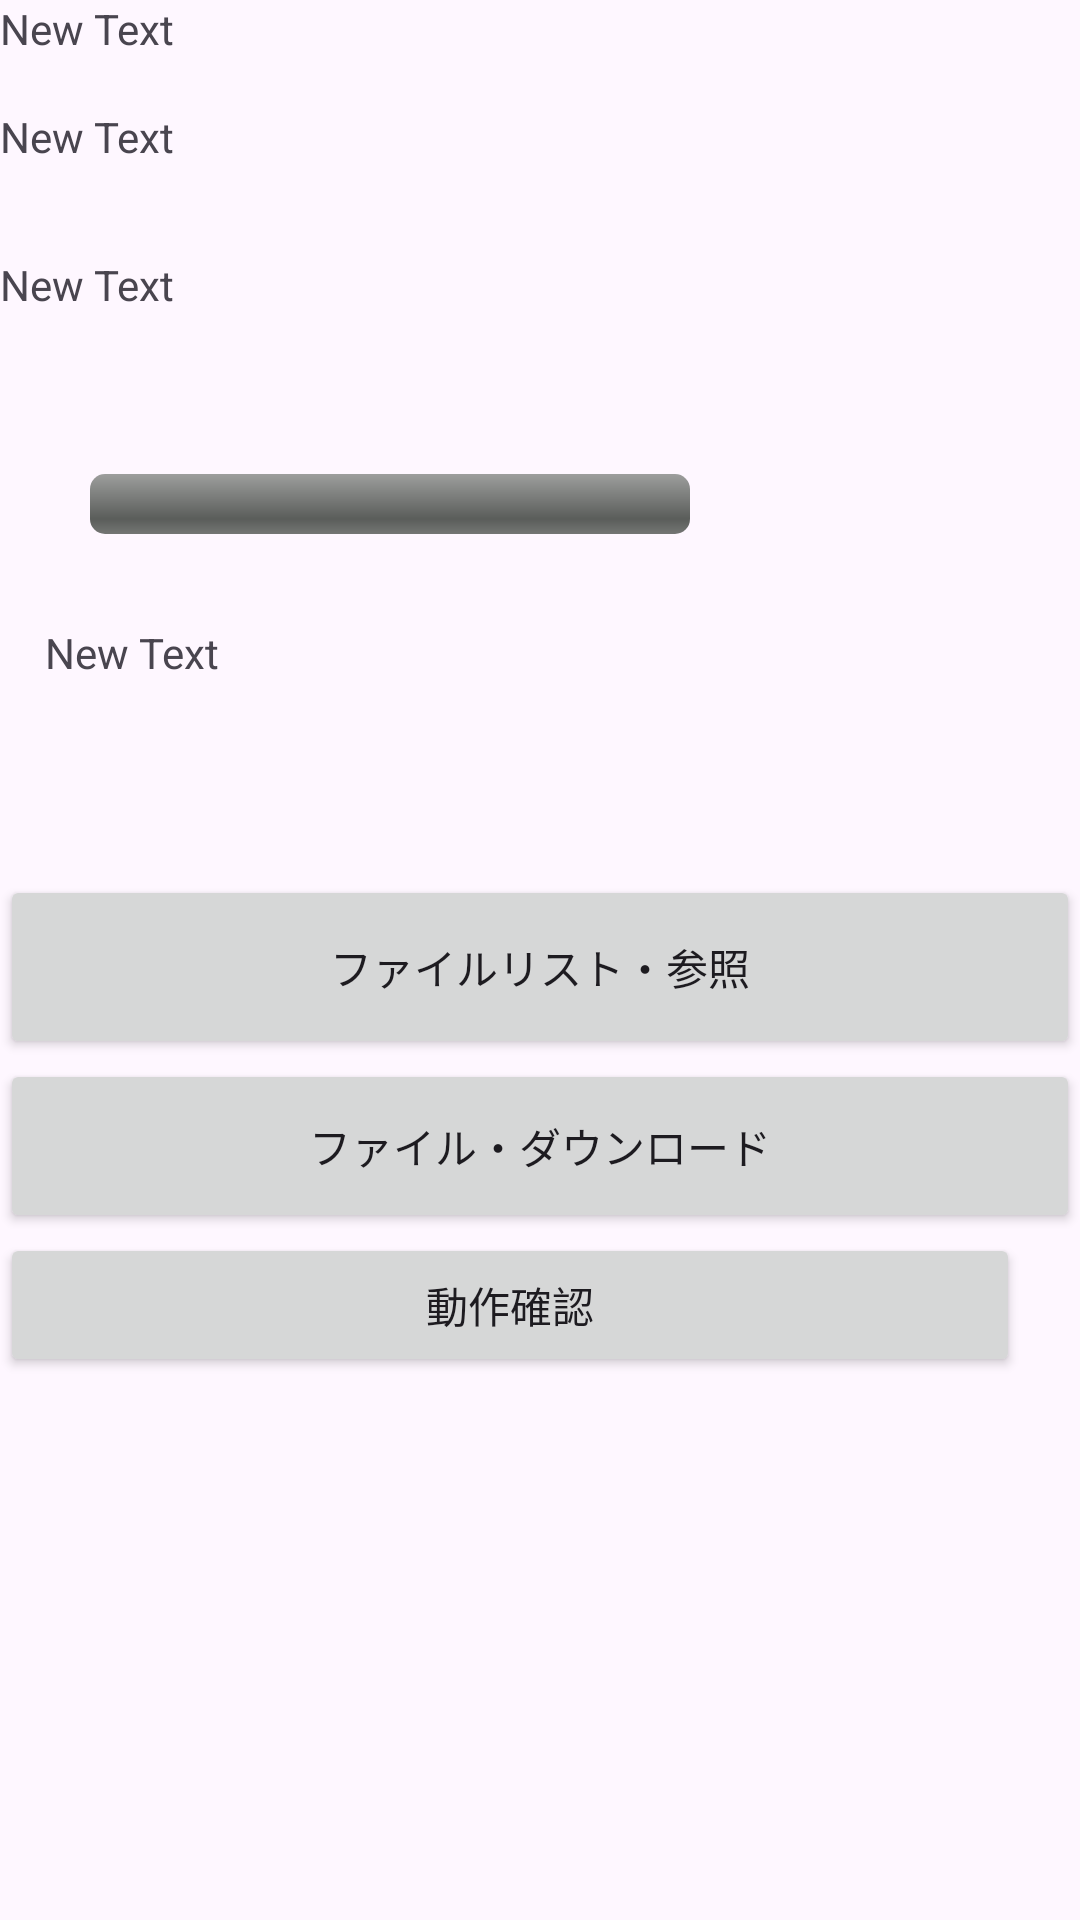

Android layout source for this screen:
<!-- AndroidManifest.xml: application theme Theme.SimGame -->
<!-- res/layout/activity_main.xml -->
<?xml version="1.0" encoding="utf-8"?>
<androidx.constraintlayout.widget.ConstraintLayout xmlns:android="http://schemas.android.com/apk/res/android"
    xmlns:app="http://schemas.android.com/apk/res-auto"
    xmlns:tools="http://schemas.android.com/tools"
    android:id="@+id/main"
    android:layout_width="match_parent"
    android:layout_height="match_parent"
    tools:context=".MainActivity">

    <LinearLayout
        android:orientation="vertical"
        android:layout_width="match_parent"
        android:layout_height="match_parent"
        android:layout_alignParentTop="true"
        android:layout_centerHorizontal="true"
        android:weightSum="1">

        <TextView
            android:layout_width="match_parent"
            android:layout_height="wrap_content"
            android:text="New Text"
            android:id="@+id/textView"
            android:layout_gravity="center_horizontal"
            android:layout_weight="0.05" />

        <TextView
            android:layout_width="match_parent"
            android:layout_height="wrap_content"
            android:text="New Text"
            android:id="@+id/textView2"
            android:layout_gravity="center_horizontal"
            android:layout_weight="0.09" />

        <TextView
            android:layout_width="336dp"
            android:layout_height="wrap_content"
            android:text="New Text"
            android:id="@+id/textView3"
            android:layout_weight="0.07" />

        <ProgressBar
            android:id="@+id/progressbar"
            style="@android:style/Widget.ProgressBar.Horizontal"
            android:layout_width="200dp"
            android:layout_height="20dp"
            android:layout_margin="30dp"
            android:indeterminate="false"
            android:max="100" />


        <TextView
            android:layout_width="330dp"
            android:layout_height="wrap_content"
            android:text="New Text"
            android:id="@+id/textView4"
            android:layout_gravity="center_horizontal"
            android:layout_weight="0.19" />

        <Button
            android:layout_width="match_parent"
            android:layout_height="wrap_content"
            android:text="ファイルリスト・参照"
            android:id="@+id/button"
            android:layout_gravity="center_horizontal"
            android:layout_weight="0.04" />

        <Button
            android:layout_width="match_parent"
            android:layout_height="wrap_content"
            android:text="ファイル・ダウンロード"
            android:id="@+id/button2"
            android:layout_gravity="center_horizontal"
            android:layout_weight="0.03" />

        <Button
            android:layout_width="340dp"
            android:layout_height="wrap_content"
            android:text="動作確認"
            android:id="@+id/button3" />

    </LinearLayout>

</androidx.constraintlayout.widget.ConstraintLayout>
<!-- resources referenced by this layout -->
<resources>
  <style name="Theme.SimGame" parent="Base.Theme.SimGame" />
  <style name="Base.Theme.SimGame" parent="Theme.Material3.DayNight.NoActionBar">
          
          
      </style>
</resources>
